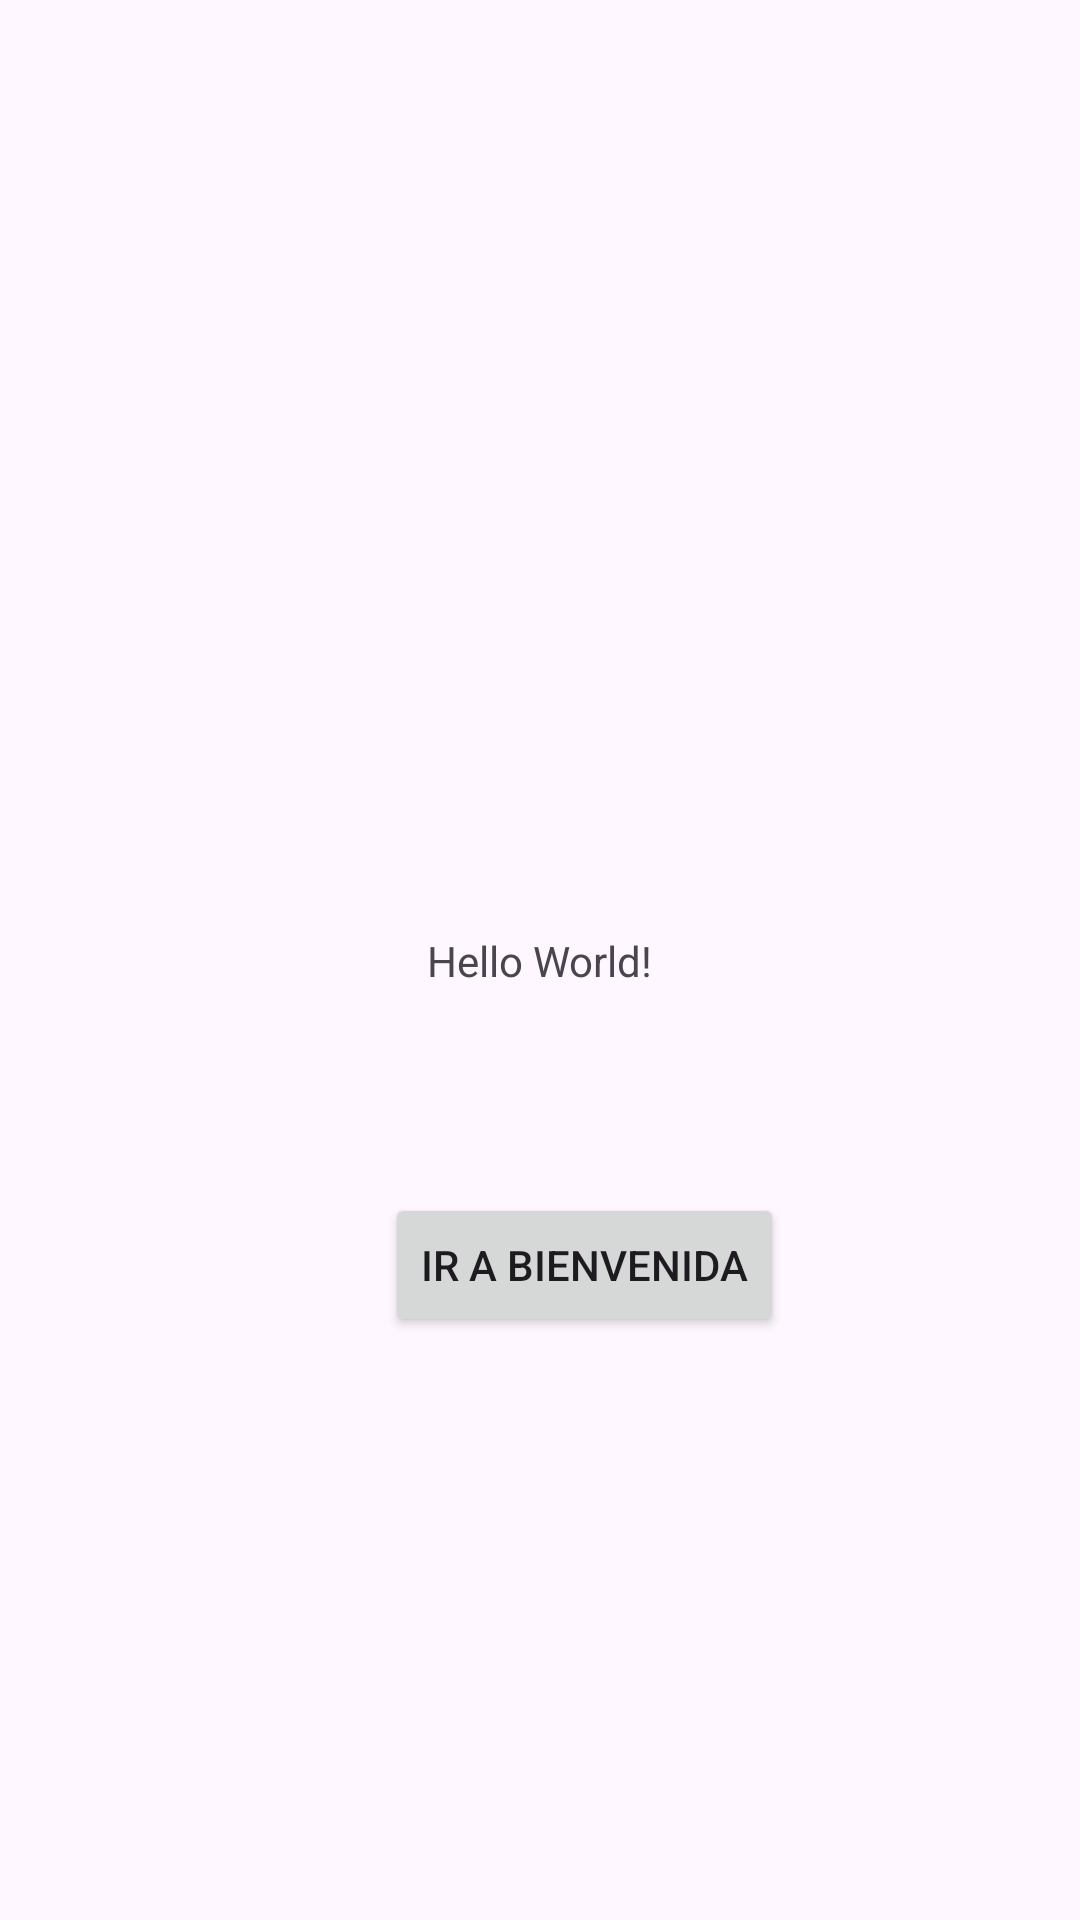

Android layout source for this screen:
<!-- AndroidManifest.xml: application theme Theme.DilloSports -->
<!-- res/layout/activity_main.xml -->
<?xml version="1.0" encoding="utf-8"?>
<androidx.constraintlayout.widget.ConstraintLayout xmlns:android="http://schemas.android.com/apk/res/android"
    xmlns:app="http://schemas.android.com/apk/res-auto"
    xmlns:tools="http://schemas.android.com/tools"
    android:id="@+id/main"
    android:layout_width="match_parent"
    android:layout_height="match_parent"
    tools:context=".MainActivity">

    <TextView
        android:layout_width="wrap_content"
        android:layout_height="wrap_content"
        android:text="Hello World!"
        app:layout_constraintBottom_toBottomOf="parent"
        app:layout_constraintEnd_toEndOf="parent"
        app:layout_constraintStart_toStartOf="parent"
        app:layout_constraintTop_toTopOf="parent" />

    <Button
        android:id="@+id/btnIrABienvenida"
        android:layout_width="wrap_content"
        android:layout_height="wrap_content"
        android:text="Ir a Bienvenida"
        app:layout_constraintBottom_toBottomOf="parent"
        app:layout_constraintEnd_toEndOf="parent"
        app:layout_constraintHorizontal_bias="0.565"
        app:layout_constraintStart_toStartOf="parent"
        app:layout_constraintTop_toTopOf="parent"
        app:layout_constraintVertical_bias="0.672" />

</androidx.constraintlayout.widget.ConstraintLayout>
<!-- resources referenced by this layout -->
<resources>
  <style name="Theme.DilloSports" parent="Base.Theme.DilloSports" />
  <style name="Base.Theme.DilloSports" parent="Theme.Material3.DayNight.NoActionBar">
          
          
      </style>
</resources>
